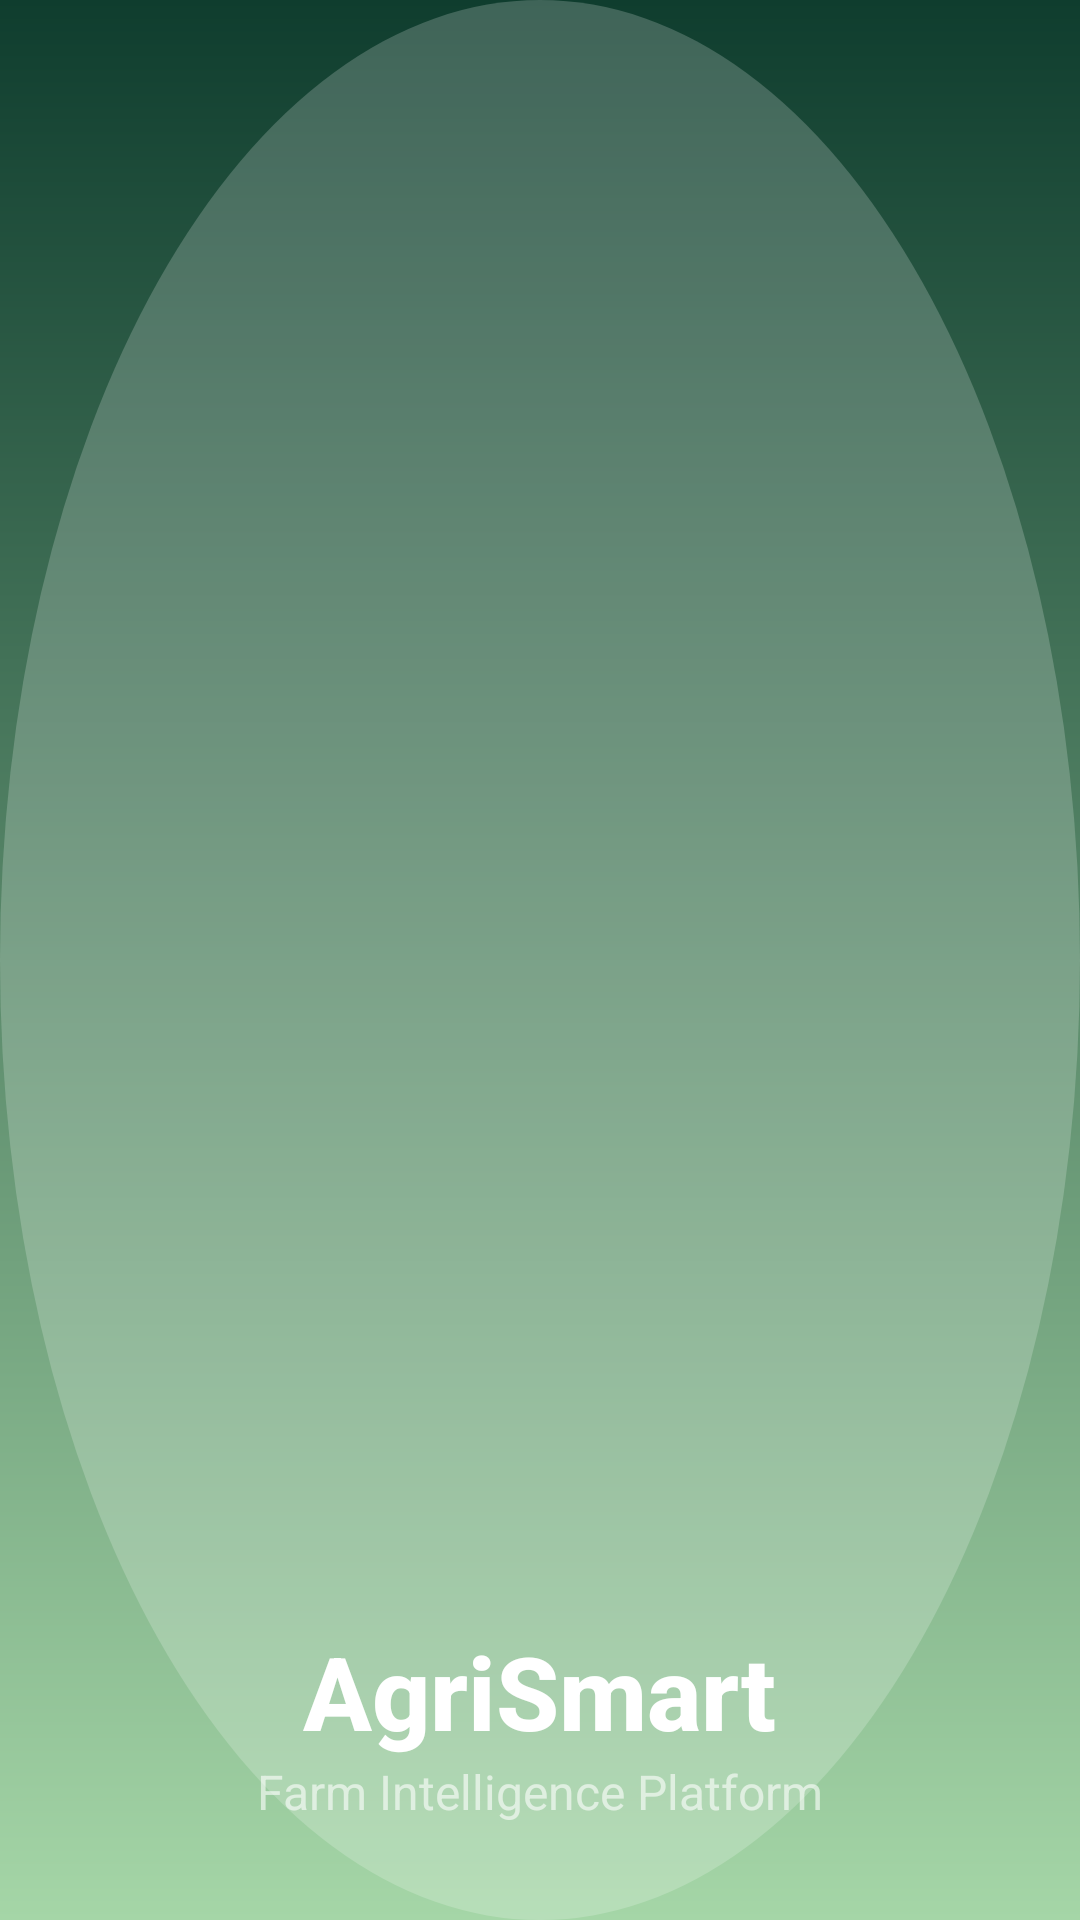

Reconstruct the res/layout file that produces this screen, plus the resources it refers to.
<!-- AndroidManifest.xml: activity theme Theme.Splash -->
<!-- res/layout/activity_splash.xml -->
<?xml version="1.0" encoding="utf-8"?>
<androidx.constraintlayout.widget.ConstraintLayout xmlns:android="http://schemas.android.com/apk/res/android"
    xmlns:app="http://schemas.android.com/apk/res-auto"
    android:layout_width="match_parent"
    android:layout_height="match_parent"
    android:background="@drawable/splash_background"
    android:padding="32dp">

    <ImageView
        android:id="@+id/logoImage"
        android:layout_width="120dp"
        android:layout_height="120dp"
        android:layout_marginBottom="24dp"
        android:contentDescription="AgriSmart logo"
        android:scaleType="centerInside"
        android:src="@mipmap/ic_launcher_round"
        app:layout_constraintBottom_toTopOf="@id/splashTitle"
        app:layout_constraintEnd_toEndOf="parent"
        app:layout_constraintStart_toStartOf="parent" />

    <TextView
        android:id="@+id/splashTitle"
        android:layout_width="wrap_content"
        android:layout_height="wrap_content"
        android:fontFamily="sans-serif-medium"
        android:text="AgriSmart"
        android:textColor="@color/surface_white"
        android:textSize="34sp"
        android:textStyle="bold"
        app:layout_constraintBottom_toTopOf="@id/splashSubtitle"
        app:layout_constraintEnd_toEndOf="parent"
        app:layout_constraintStart_toStartOf="parent" />

    <TextView
        android:id="@+id/splashSubtitle"
        android:layout_width="0dp"
        android:layout_height="wrap_content"
        android:fontFamily="sans-serif"
        android:lineHeight="22sp"
        android:text="Farm Intelligence Platform"
        android:textAlignment="center"
        android:textColor="@color/transparent_white"
        android:textSize="16sp"
        app:layout_constraintBottom_toBottomOf="parent"
        app:layout_constraintEnd_toEndOf="parent"
        app:layout_constraintStart_toStartOf="parent" />
</androidx.constraintlayout.widget.ConstraintLayout>
<!-- resources referenced by this layout -->
<resources>
  <color name="surface_white">#FFFFFFFF</color>
  <color name="transparent_white">#99FFFFFF</color>
  <!-- drawable splash_background (drawable) -->
  <layer-list xmlns:android="http://schemas.android.com/apk/res/android">
      <item>
          <shape android:shape="rectangle">
              <gradient
                  android:startColor="@color/dark_green"
                  android:endColor="@color/light_green"
                  android:angle="270" />
          </shape>
      </item>
  
      <item>
          <shape android:shape="oval">
              <size android:width="220dp" android:height="220dp" />
              <solid android:color="#33FFFFFF" />
          </shape>
          <padding android:left="80dp" android:top="80dp" android:right="0dp" android:bottom="0dp" />
      </item>
  </layer-list>
  <color name="dark_green">#0F3D2E</color>
  <color name="light_green">#A5D6A7</color>
</resources>
